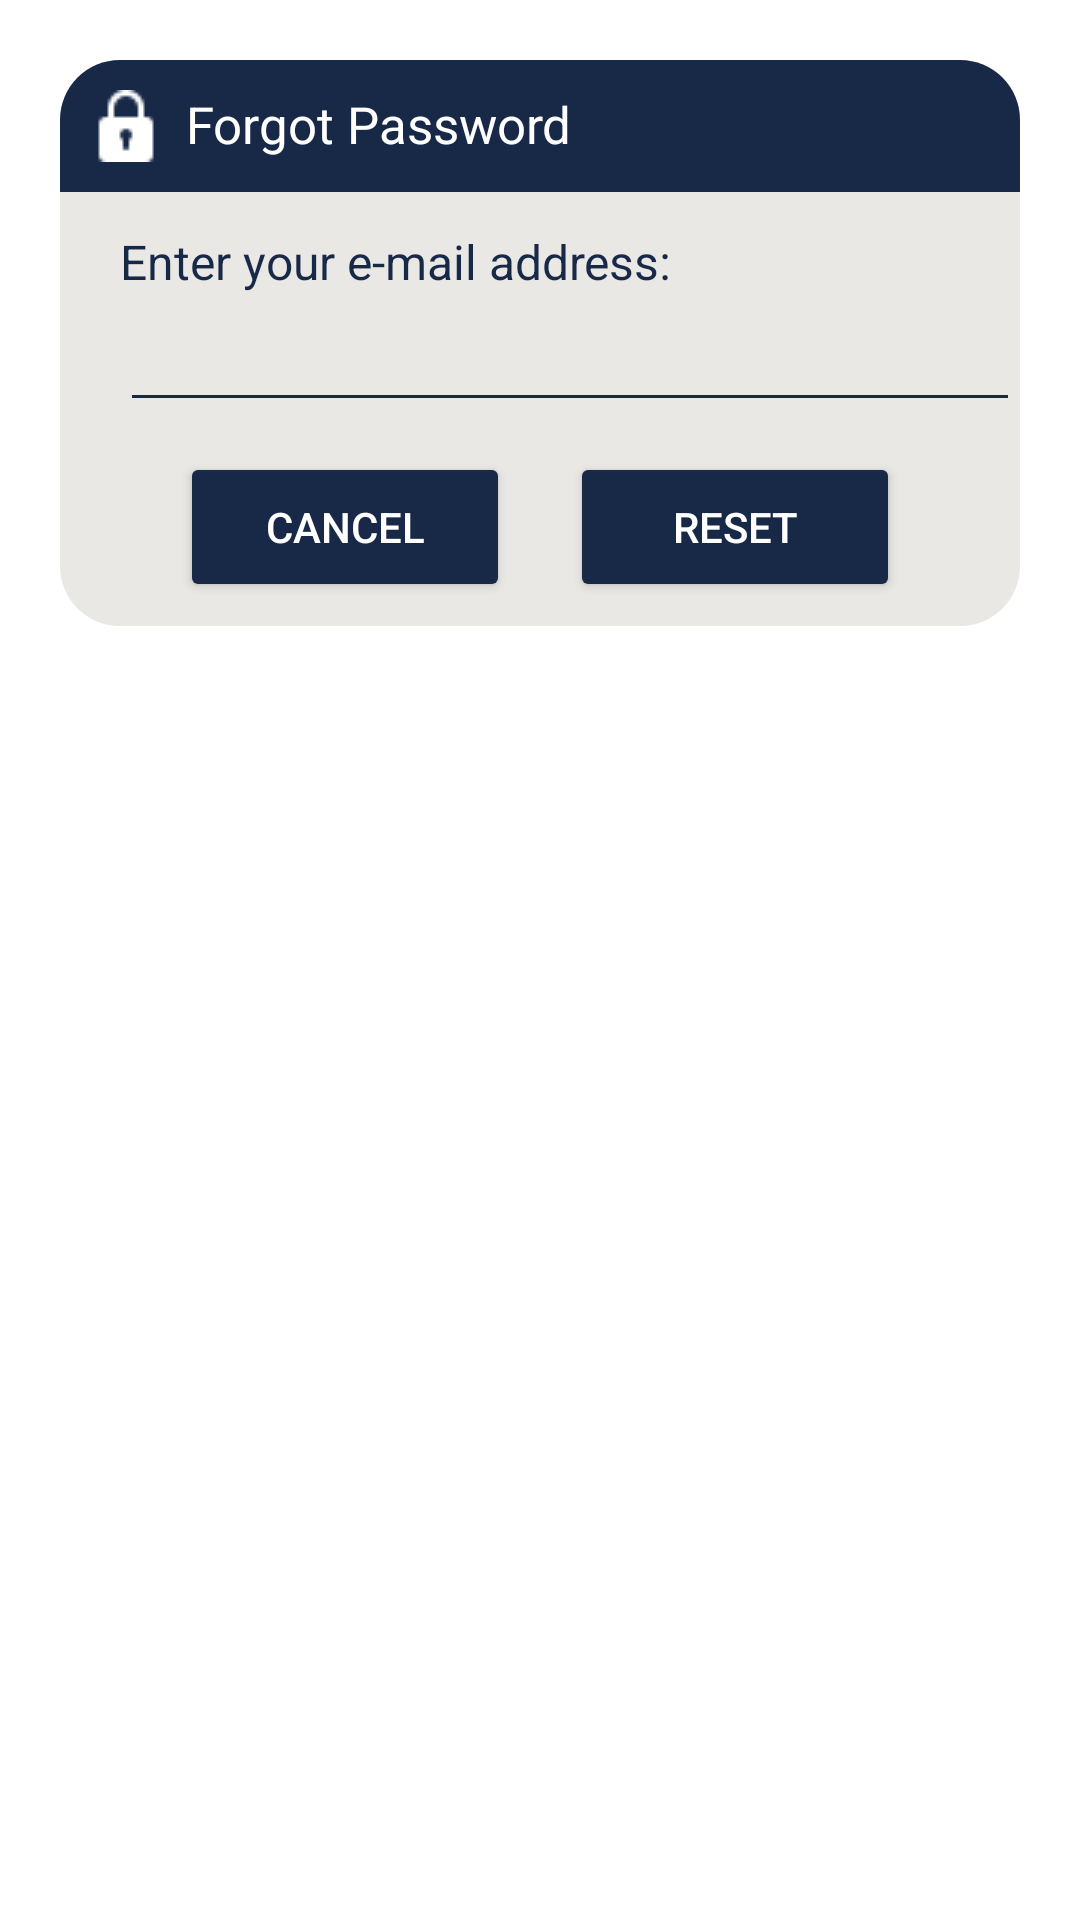

This screen was rendered from an Android layout file. Write that file and the resources it references.
<!-- AndroidManifest.xml: application theme Theme.FindMate -->
<!-- res/layout/dialog_forgot.xml -->
<?xml version="1.0" encoding="utf-8"?>
<androidx.constraintlayout.widget.ConstraintLayout xmlns:android="http://schemas.android.com/apk/res/android"
    xmlns:app="http://schemas.android.com/apk/res-auto"
    android:layout_margin="20dp"
    android:padding="20dp"
    android:id="@+id/dialogForgot"
    android:layout_width="match_parent"
    android:layout_height="match_parent">

    <androidx.constraintlayout.widget.ConstraintLayout
        android:layout_width="match_parent"
        android:layout_height="wrap_content"
        android:id="@+id/dialogBox"
        app:layout_constraintTop_toTopOf="parent"
        android:background="@drawable/white_box">

        <TextView
            android:layout_width="match_parent"
            android:layout_height="wrap_content"
            android:id="@+id/forgotTitle"
            android:padding="10dp"
            android:text="Forgot Password"
            android:textSize="17sp"
            android:background="@drawable/navy_round"
            android:textColor="@color/white"
            android:drawableLeft="@drawable/padlock_white"
            android:drawablePadding="8dp"
            app:layout_constraintTop_toTopOf="parent"/>

        <TextView
            android:layout_width="match_parent"
            android:layout_height="wrap_content"
            android:id="@+id/desc"
            android:text="Enter your e-mail address:"
            android:layout_marginStart="20dp"
            android:layout_marginEnd="20dp"
            android:layout_marginTop="8dp"
            android:textSize="16sp"
            android:textColor="#182948"
            app:layout_constraintTop_toBottomOf="@id/forgotTitle"
            app:layout_constraintBottom_toTopOf="@id/emailBox"/>

        <EditText
            android:layout_width="300dp"
            android:layout_height="wrap_content"
            android:id="@+id/emailBox"
            android:textColor="#182948"
            android:textSize="16sp"
            android:layout_marginStart="20dp"
            android:layout_marginBottom="30dp"
            android:maxLines="1"
            android:backgroundTint="#182948"
            app:layout_constraintStart_toStartOf="parent"
            app:layout_constraintBottom_toBottomOf="parent"
            app:layout_constraintTop_toBottomOf="@id/forgotTitle"/>
        
        <Button
            android:layout_width="0dp"
            android:layout_height="50dp"
            android:id="@+id/filter_cancel"
            android:layout_marginStart="40dp"
            android:layout_marginEnd="10dp"
            android:text="Cancel"
            android:backgroundTint="#182948"
            android:textColor="@color/white"
            android:textSize="14sp"
            android:layout_marginBottom="8dp"
            android:layout_marginTop="10dp"
            app:layout_constraintStart_toStartOf="parent"
            app:layout_constraintTop_toBottomOf="@id/emailBox"
            app:layout_constraintBottom_toBottomOf="@id/dialogBox"
            app:layout_constraintEnd_toStartOf="@id/filter_filter"/>

        <Button
            android:layout_width="0dp"
            android:layout_height="50dp"
            android:id="@+id/filter_filter"
            android:layout_marginStart="10dp"
            android:layout_marginEnd="40dp"
            android:text="Reset"
            android:backgroundTint="#182948"
            android:textColor="@color/white"
            android:textSize="14sp"
            android:layout_marginBottom="8dp"
            android:layout_marginTop="10dp"
            app:layout_constraintEnd_toEndOf="parent"
            app:layout_constraintBottom_toBottomOf="@id/dialogBox"
            app:layout_constraintStart_toEndOf="@id/filter_cancel"/>


    </androidx.constraintlayout.widget.ConstraintLayout>


</androidx.constraintlayout.widget.ConstraintLayout>
<!-- resources referenced by this layout -->
<resources>
  <!-- drawable navy_round (drawable) -->
  <?xml version="1.0" encoding="utf-8"?>
  <shape xmlns:android="http://schemas.android.com/apk/res/android"
      android:shape="rectangle">
  
      <solid
          android:color="#182948"/>
      <corners
          android:topLeftRadius="20dp"
          android:topRightRadius="20dp"/>
  
  </shape>
  <!-- drawable padlock_white: png bitmap (drawable, 624 bytes) -->
  <!-- drawable white_box (drawable) -->
  <?xml version="1.0" encoding="utf-8"?>
  <shape xmlns:android="http://schemas.android.com/apk/res/android"
      android:shape="rectangle">
  
      <corners
          android:radius="20dp"/>
  
      <solid
          android:color="#e9e8e5"/>
  
  </shape>
  <style name="Theme.FindMate" parent="Theme.MaterialComponents.DayNight.DarkActionBar">
          
          <item name="colorPrimary">@color/purple_500</item>
          <item name="colorPrimaryVariant">@color/purple_700</item>
          <item name="colorOnPrimary">@color/white</item>
          
          <item name="colorSecondary">@color/teal_200</item>
          <item name="colorSecondaryVariant">@color/teal_700</item>
          <item name="colorOnSecondary">@color/black</item>
          
          <item name="android:statusBarColor">?attr/colorPrimaryVariant</item>
          
          <item name="windowActionBar">false</item>
          <item name="windowNoTitle">true</item>
          <item name="android:windowFullscreen">true</item>
      </style>
  <!-- not gathered from this repository: default colours our renderer supplied (Android Studio template values) -->
  <color name="purple_500">#FF6200EE</color>
  <color name="purple_700">#FF3700B3</color>
  <color name="teal_200">#FF03DAC5</color>
  <color name="teal_700">#FF018786</color>
  <color name="black">#FF000000</color>
  <color name="white">#FFFFFFFF</color>
</resources>
